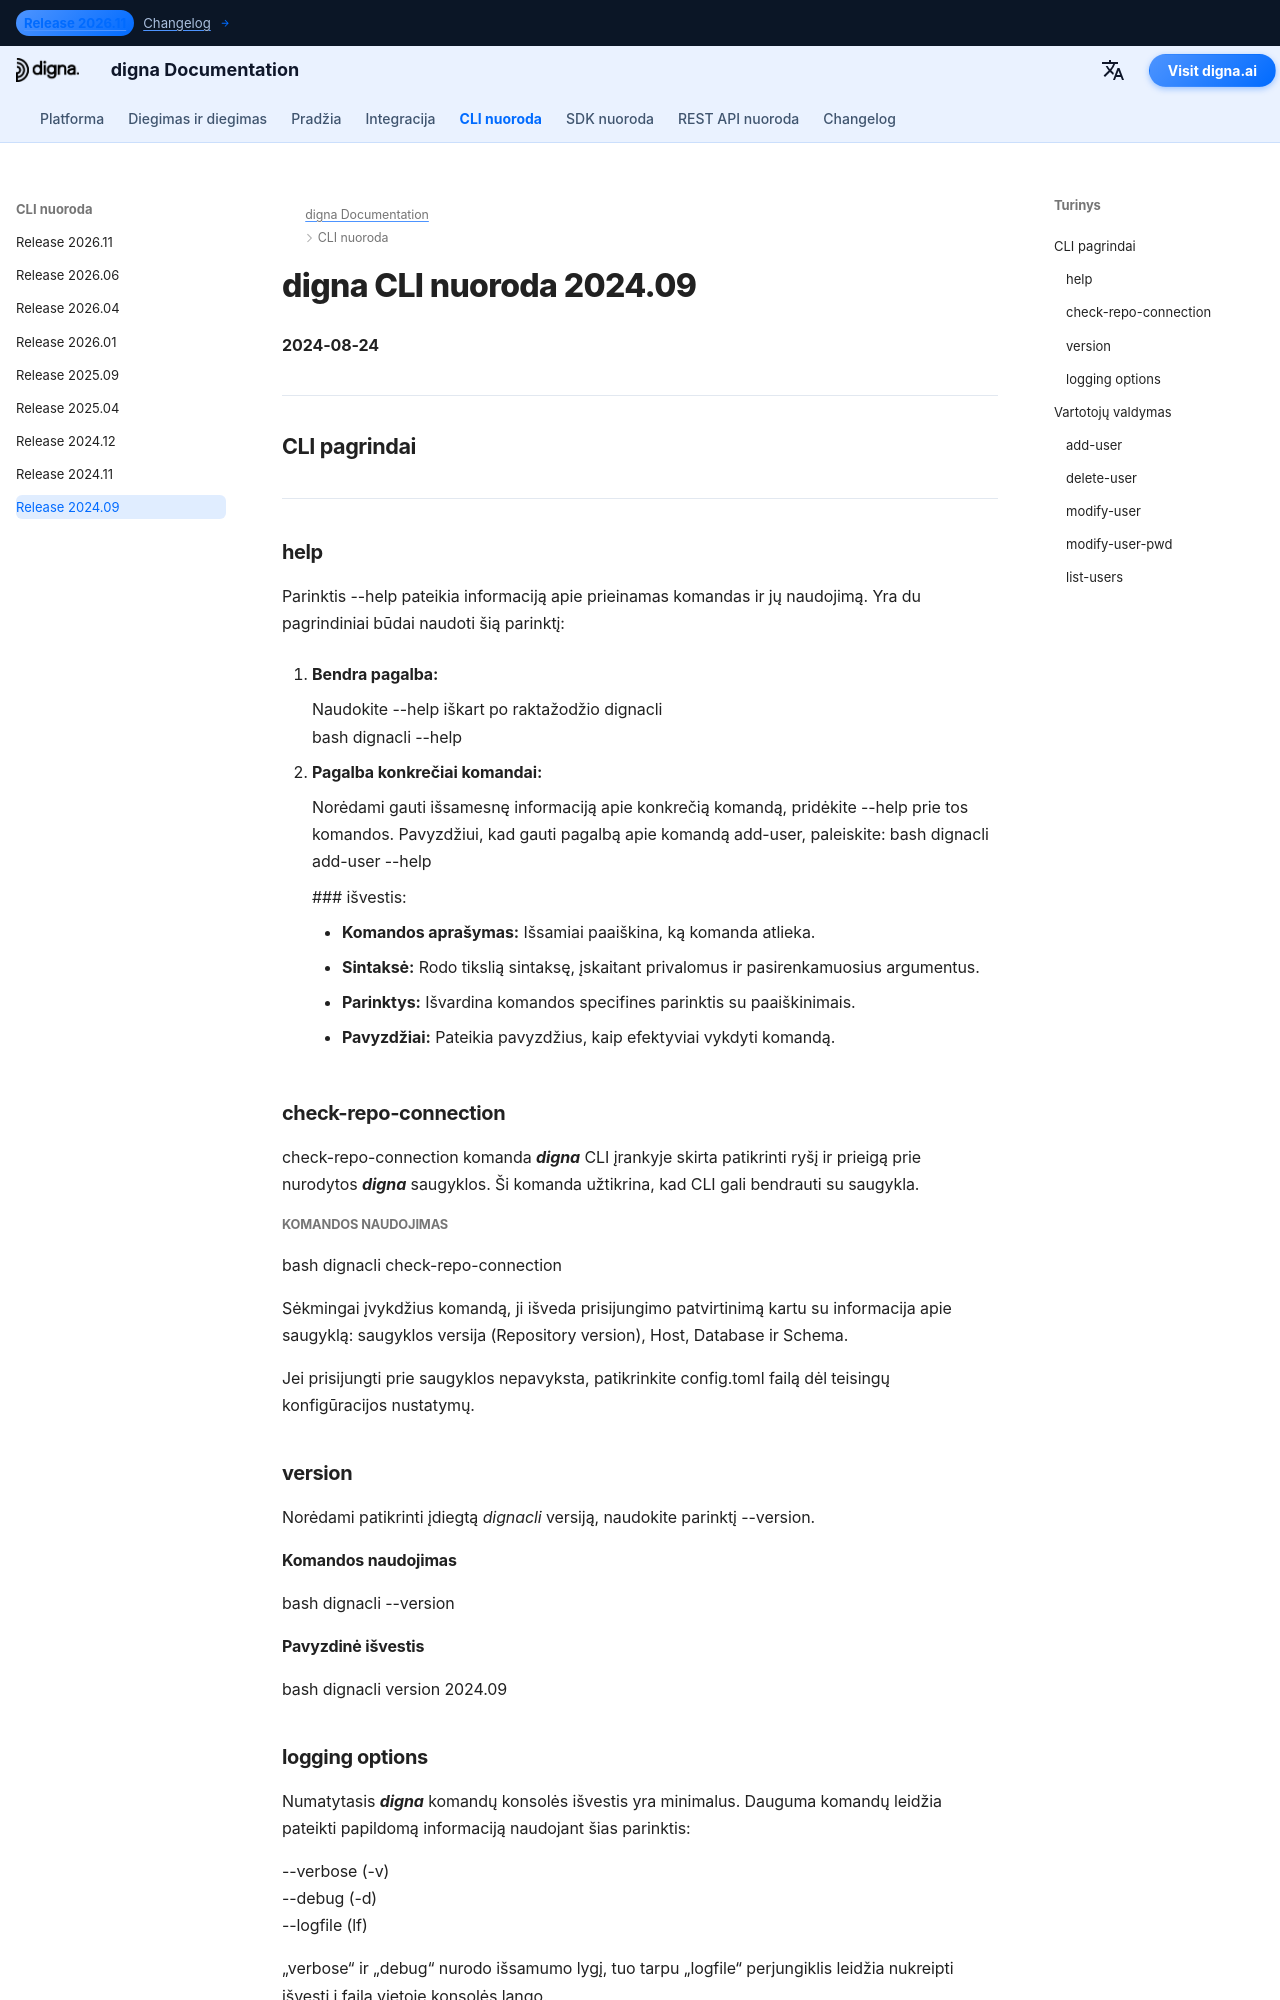

repository: dignaai/digna-docs · page: lt/cli/Command_Line_Interface_202409/index.html · generator: mkdocs

---
title: digna CLI nuoroda 2024.09 – Komandos ir pavyzdžiai | digna dokumentacija
description: Pilnas digna CLI 2024.09 leidimo žinynas. Sužinokite, kaip valdyti vartotojus, saugyklas ir duomenis naudojant komandas, tokias kaip add-user, check-repo-connection, upgrade-repo, inspect, tls-status ir kt.
image: /assets/logo_square.png
---

# digna CLI nuoroda 2024.09
**2024-08-24**

---

## CLI pagrindai

---

###   help

Parinktis --help pateikia informaciją apie prieinamas komandas ir jų naudojimą. Yra du pagrindiniai būdai naudoti šią parinktį:

1. **Bendra pagalba:**
   
    Naudokite --help iškart po raktažodžio dignacli  
   bash
   dignacli --help

2.  **Pagalba konkrečiai komandai:**  
  
    Norėdami gauti išsamesnę informaciją apie konkrečią komandą, pridėkite --help prie tos komandos.
    Pavyzdžiui, kad gauti pagalbą apie komandą add-user, paleiskite:
     bash
     dignacli add-user --help
     

     ### išvestis:
      
     - **Komandos aprašymas:** Išsamiai paaiškina, ką komanda atlieka.  
     - **Sintaksė:** Rodo tikslią sintaksę, įskaitant privalomus ir pasirenkamuosius argumentus.  
     - **Parinktys:** Išvardina komandos specifines parinktis su paaiškinimais.  
     - **Pavyzdžiai:** Pateikia pavyzdžius, kaip efektyviai vykdyti komandą.

  
###   check-repo-connection

check-repo-connection komanda ***digna*** CLI įrankyje skirta patikrinti ryšį ir prieigą prie nurodytos ***digna*** saugyklos. Ši komanda užtikrina, kad CLI gali bendrauti su saugykla.
      
##### Komandos naudojimas
bash
dignacli check-repo-connection


Sėkmingai įvykdžius komandą, ji išveda prisijungimo patvirtinimą kartu su informacija apie saugyklą: saugyklos versija (Repository version), Host, Database ir Schema.  
  
Jei prisijungti prie saugyklos nepavyksta, patikrinkite config.toml failą dėl teisingų konfigūracijos nustatymų.

###   version

Norėdami patikrinti įdiegtą *dignacli* versiją, naudokite parinktį --version.  
  
#### Komandos naudojimas
bash
dignacli --version

  
#### Pavyzdinė išvestis
bash
dignacli version 2024.09


###   logging options
  
Numatytasis ***digna*** komandų konsolės išvestis yra minimalus. Dauguma komandų leidžia pateikti papildomą informaciją naudojant šias parinktis:  
  
--verbose (-v)  
--debug (-d)  
--logfile (lf)  
 
„verbose“ ir „debug“ nurodo išsamumo lygį, tuo tarpu „logfile“ perjungiklis leidžia nukreipti išvestį į failą vietoje konsolės lango.

## Vartotojų valdymas

###   add-user
  
add-user komanda ***digna*** CLI naudojama pridėti naują vartotoją į ***digna*** sistemą.
